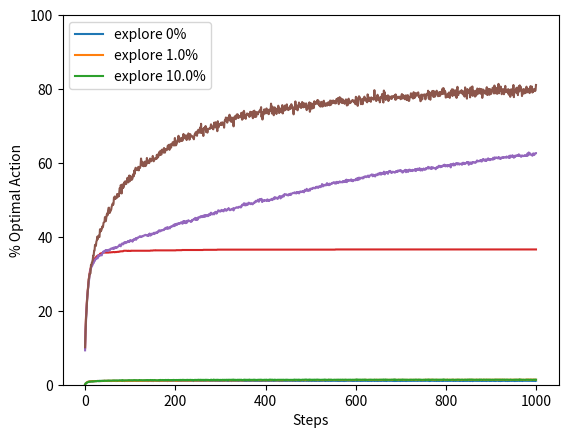

Recreate this plot in Python.
import random
from matplotlib import pyplot as plt
import numpy as np


class agent():
    def __init__(self, machines, exploration):
        self.exploration = exploration
        # creats an estimate of n machines
        self.machines = np.zeros(machines)
        self.counts = [0] * machines

    def action(self):
        best = self.machines.argmax()
        if np.random.random_sample() < self.exploration:
            chosen = np.random.random_integers(0, len(self.machines) - 2)
            return chosen if chosen < best else chosen + 1
        return best

    def update(self, machine, reward):
        self.counts[machine] += 1
        self.machines[machine] += (reward - self.machines[machine]) / self.counts[machine]


class environment():
    def __init__(self, machines):
        self.machines = np.random.normal(size=machines)
        self.optimal_action = np.argmax(self.machines)

    def reward(self, action):
        return self.machines[action] + np.random.normal()


def experiment(n_runs, n_machines, n_steps, exploration):
    rewards = np.zeros((n_runs, n_steps))
    optimals = np.zeros((n_runs, n_steps))

    for run in range(n_runs):
        env = environment(n_machines)
        aj = agent(n_machines, exploration)
        for step in range(n_steps):
            action = aj.action()
            if action == env.optimal_action:
                optimals[run,step] = 100
            rewards[run,step] = env.reward(action)
            aj.update(action, rewards[run,step])
    
    return np.mean(rewards, 0), np.mean(optimals, 0)


def main():
    n_runs = 2000
    n_machines = 10
    n_steps = 1000
    parameters = [0, .01, .10]
    avg_rewards, optimal_actions = [], []
    legends = []

    for e in parameters:
        r, a = experiment(n_runs, n_machines, n_steps, exploration=e)
        avg_rewards.append(r)
        optimal_actions.append(a)
        legends.append('explore {0}%'.format(e*100))

    for avg_reward in avg_rewards:
        plt.plot(avg_reward)
    plt.legend(legends, loc='upper left')
    plt.ylabel('Average Reward')
    plt.xlabel('Steps')
    plt.show()

    for optimal_action in optimal_actions:
        plt.plot(optimal_action)
    plt.gca().set_ylim([0,100])
    plt.legend(legends, loc='upper left')
    plt.ylabel('% Optimal Action')
    plt.xlabel('Steps')
    plt.show()


if __name__ == '__main__':
    main()